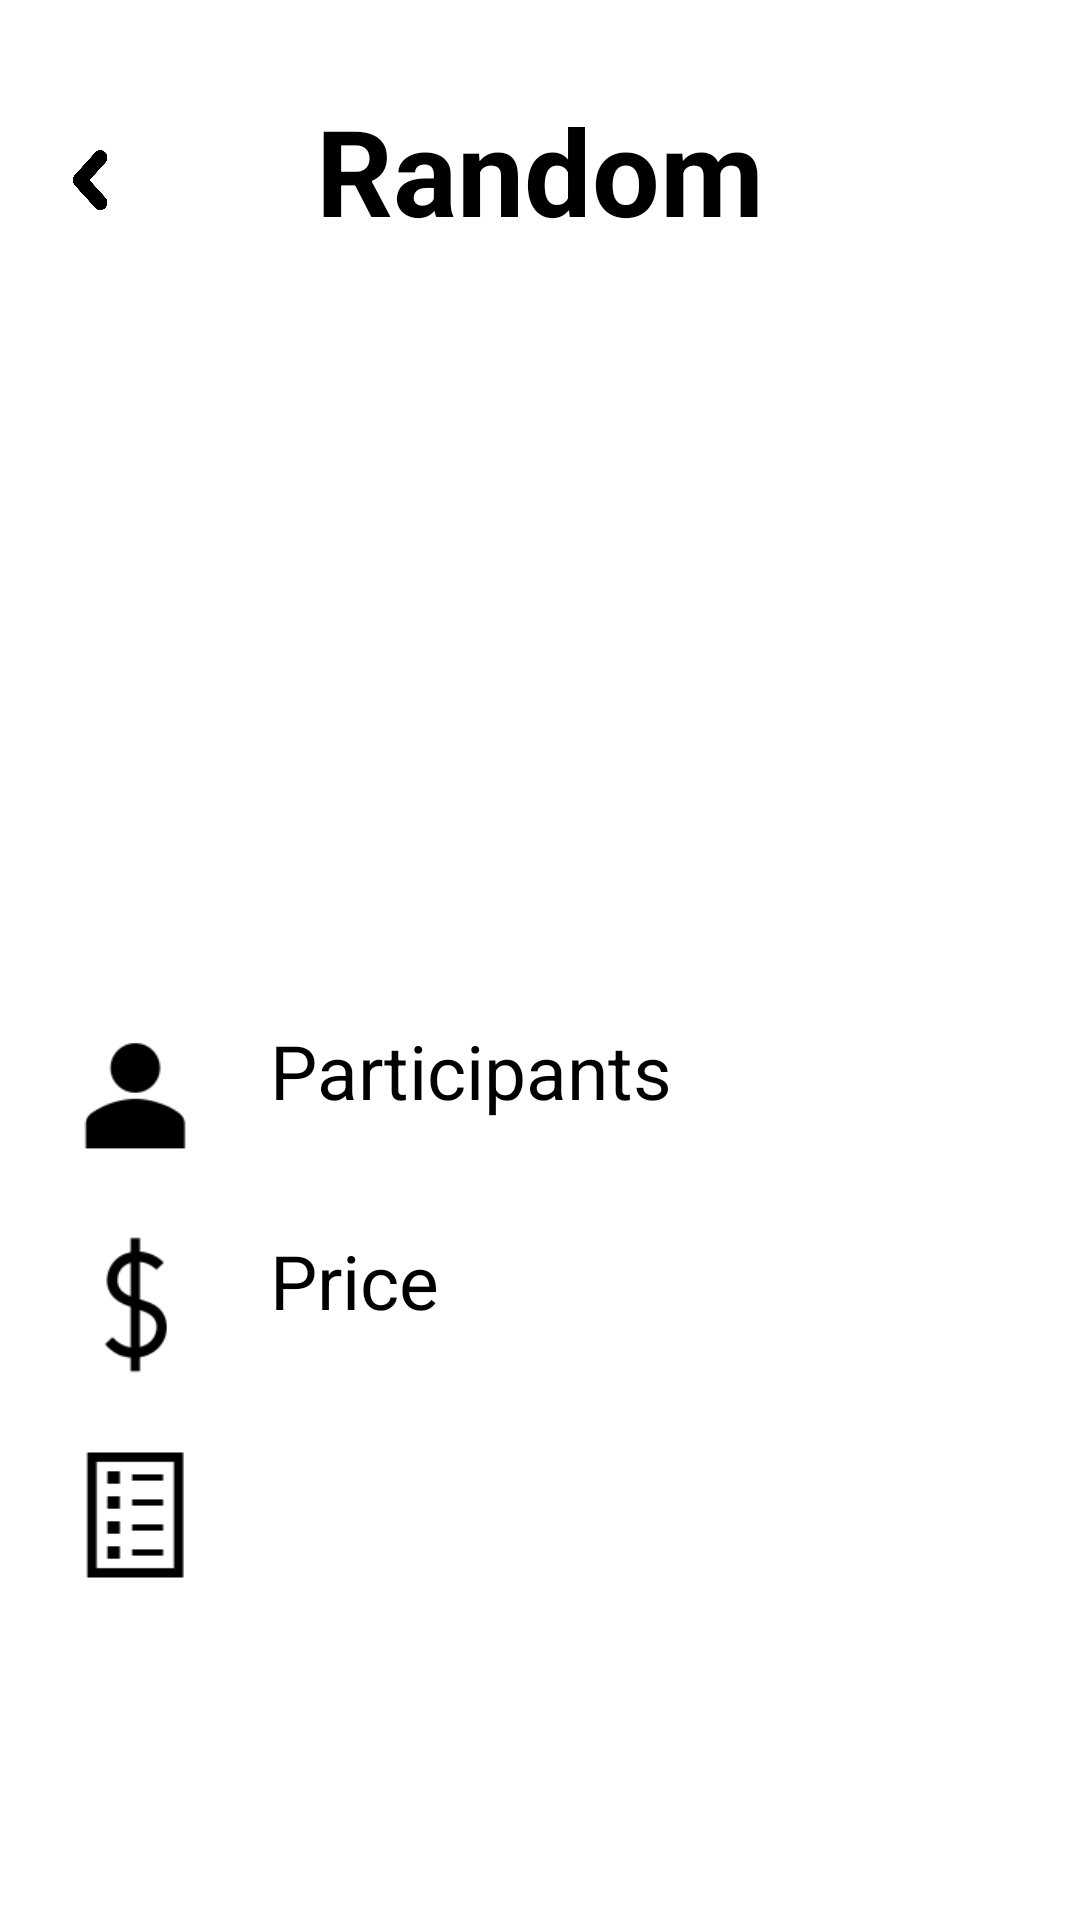

This screen was rendered from an Android layout file. Write that file and the resources it references.
<!-- AndroidManifest.xml: application theme Theme.NotBored -->
<!-- res/layout/fragment_random.xml -->
<?xml version="1.0" encoding="utf-8"?>
<androidx.constraintlayout.widget.ConstraintLayout xmlns:android="http://schemas.android.com/apk/res/android"
    xmlns:tools="http://schemas.android.com/tools"
    xmlns:app="http://schemas.android.com/apk/res-auto"
    android:layout_width="match_parent"
    android:layout_height="match_parent"
    tools:context=".ui.fragment.RandomFragment">

    <androidx.constraintlayout.widget.Guideline
        android:id="@+id/gl_0.5_horizontal"
        android:layout_width="match_parent"
        android:layout_height="match_parent"
        android:orientation="horizontal"
        app:layout_constraintGuide_percent="0.5"/>

    <LinearLayout
        android:id="@+id/linearLayout2"
        android:layout_width="match_parent"
        android:layout_height="wrap_content"
        android:background="@color/blue_600"
        android:orientation="horizontal"
        android:paddingTop="30dp"
        android:paddingBottom="15dp"
        app:layout_constraintEnd_toEndOf="parent"
        app:layout_constraintStart_toStartOf="parent"
        app:layout_constraintTop_toTopOf="parent">

        <ImageButton
            android:id="@+id/bt_cancel"
            android:layout_width="20dp"
            android:layout_height="20dp"
            android:layout_margin="20dp"
            android:background="@drawable/back"/>

        <TextView
            android:layout_width="match_parent"
            android:layout_height="wrap_content"
            android:layout_marginEnd="60dp"
            android:textAlignment="center"
            android:textColor="@color/black"
            android:textSize="40sp"
            android:textStyle="bold"
            android:text="@string/random_tv_title" />
    </LinearLayout>

    <TextView
        android:id="@+id/tv_random_activity"
        android:layout_width="match_parent"
        android:layout_height="wrap_content"
        android:layout_margin="30dp"
        android:textAlignment="center"
        android:textColor="@color/black"
        android:textSize="40sp"
        android:textStyle="bold"
        app:layout_constraintEnd_toEndOf="parent"
        app:layout_constraintStart_toStartOf="parent"
        app:layout_constraintTop_toBottomOf="@+id/linearLayout2"
        tools:text="primer titulos de prueba" />

    <ImageView
        android:id="@+id/imageView"
        android:layout_width="50dp"
        android:layout_height="50dp"
        android:scaleType="fitXY"
        android:src="@drawable/user"
        app:layout_constraintStart_toStartOf="parent"
        android:layout_margin="20dp"
        app:layout_constraintTop_toTopOf="@+id/gl_0.5_horizontal" />

    <TextView
        android:id="@+id/tv_participants"
        android:layout_width="wrap_content"
        android:layout_height="50dp"
        android:text="@string/recreational_tv_participants"
        android:textColor="@color/black"
        android:layout_margin="20dp"
        android:textSize="25sp"
        app:layout_constraintStart_toEndOf="@+id/imageView"
        app:layout_constraintTop_toTopOf="@+id/gl_0.5_horizontal" />
    <ImageView
        android:id="@+id/iw_price"
        android:layout_width="50dp"
        android:layout_height="50dp"
        android:scaleType="fitXY"
        android:src="@drawable/price"
        app:layout_constraintStart_toStartOf="parent"
        android:layout_margin="20dp"
        app:layout_constraintTop_toBottomOf="@+id/tv_participants" />

    <TextView
        android:id="@+id/textView3"
        android:layout_width="wrap_content"
        android:layout_height="50dp"
        android:text="@string/recreational_tv_price"
        android:textColor="@color/black"
        android:layout_margin="20dp"
        android:textSize="25sp"
        app:layout_constraintStart_toEndOf="@+id/imageView"
        app:layout_constraintTop_toBottomOf="@+id/tv_participants" />
    <ImageView
        android:id="@+id/iw_relaxation"
        android:layout_width="50dp"
        android:layout_height="50dp"
        android:scaleType="fitXY"
        android:src="@drawable/relaxation"
        app:layout_constraintStart_toStartOf="parent"
        android:layout_margin="20dp"
        app:layout_constraintTop_toBottomOf="@id/iw_price" />

    <TextView
        android:id="@+id/tv_type"
        android:layout_width="wrap_content"
        android:layout_height="50dp"
        tools:text="Type"
        android:textColor="@color/black"
        android:layout_margin="20dp"
        android:textSize="25sp"
        app:layout_constraintStart_toEndOf="@+id/imageView"
        app:layout_constraintTop_toBottomOf="@+id/iw_price" />

    <TextView
        android:id="@+id/tv_result_participants"
        android:layout_width="wrap_content"
        android:layout_height="50dp"
        android:layout_margin="20dp"
        android:textColor="@color/black"
        android:textSize="25sp"
        app:layout_constraintEnd_toEndOf="parent"
        app:layout_constraintTop_toBottomOf="@+id/gl_0.5_horizontal"
        tools:text="0" />

    <TextView
        android:id="@+id/tv_result_price"
        android:layout_width="wrap_content"
        android:layout_height="50dp"
        android:layout_margin="20dp"
        android:textColor="@color/black"
        android:textSize="25sp"
        app:layout_constraintEnd_toEndOf="parent"
        app:layout_constraintTop_toBottomOf="@+id/tv_participants"
        tools:text="medium" />

    <Button
        android:id="@+id/bt_try_another"
        android:layout_width="match_parent"
        android:layout_height="wrap_content"
        android:background="@color/blue_700"
        android:text="Try another"
        android:textColor="@color/white"
        android:textSize="15sp"
        app:layout_constraintBottom_toBottomOf="parent"
        app:layout_constraintEnd_toEndOf="parent"
        app:layout_constraintStart_toStartOf="parent"
        android:layout_margin="30dp"/>

</androidx.constraintlayout.widget.ConstraintLayout>
<!-- resources referenced by this layout -->
<resources>
  <!-- drawable back: png bitmap (drawable-v24, 16913 bytes) -->
  <!-- drawable price: png bitmap (drawable-v24, 1799 bytes) -->
  <!-- drawable relaxation: png bitmap (drawable-v24, 807 bytes) -->
  <!-- drawable user: png bitmap (drawable-v24, 1173 bytes) -->
  <string name="random_tv_title">Random</string>
  <string name="recreational_tv_participants">Participants</string>
  <string name="recreational_tv_price">Price</string>
  <style name="Theme.NotBored" parent="Theme.MaterialComponents.DayNight.NoActionBar">
          
          <item name="colorPrimary">@color/blue_600</item>
          <item name="colorPrimaryVariant">@color/blue_600</item>
          <item name="colorOnPrimary">@color/blue_600</item>
          
          <item name="colorSecondary">@color/teal_200</item>
          <item name="colorSecondaryVariant">@color/teal_700</item>
          <item name="colorOnSecondary">@color/black</item>
          
          <item name="android:statusBarColor" tools:targetApi="l">?attr/colorPrimaryVariant</item>
          
      </style>
  <!-- not gathered from this repository: default colours our renderer supplied (Android Studio template values) -->
  <color name="teal_200">#FF03DAC5</color>
  <color name="teal_700">#FF018786</color>
  <color name="black">#FF000000</color>
  <color name="white">#FFFFFFFF</color>
</resources>
